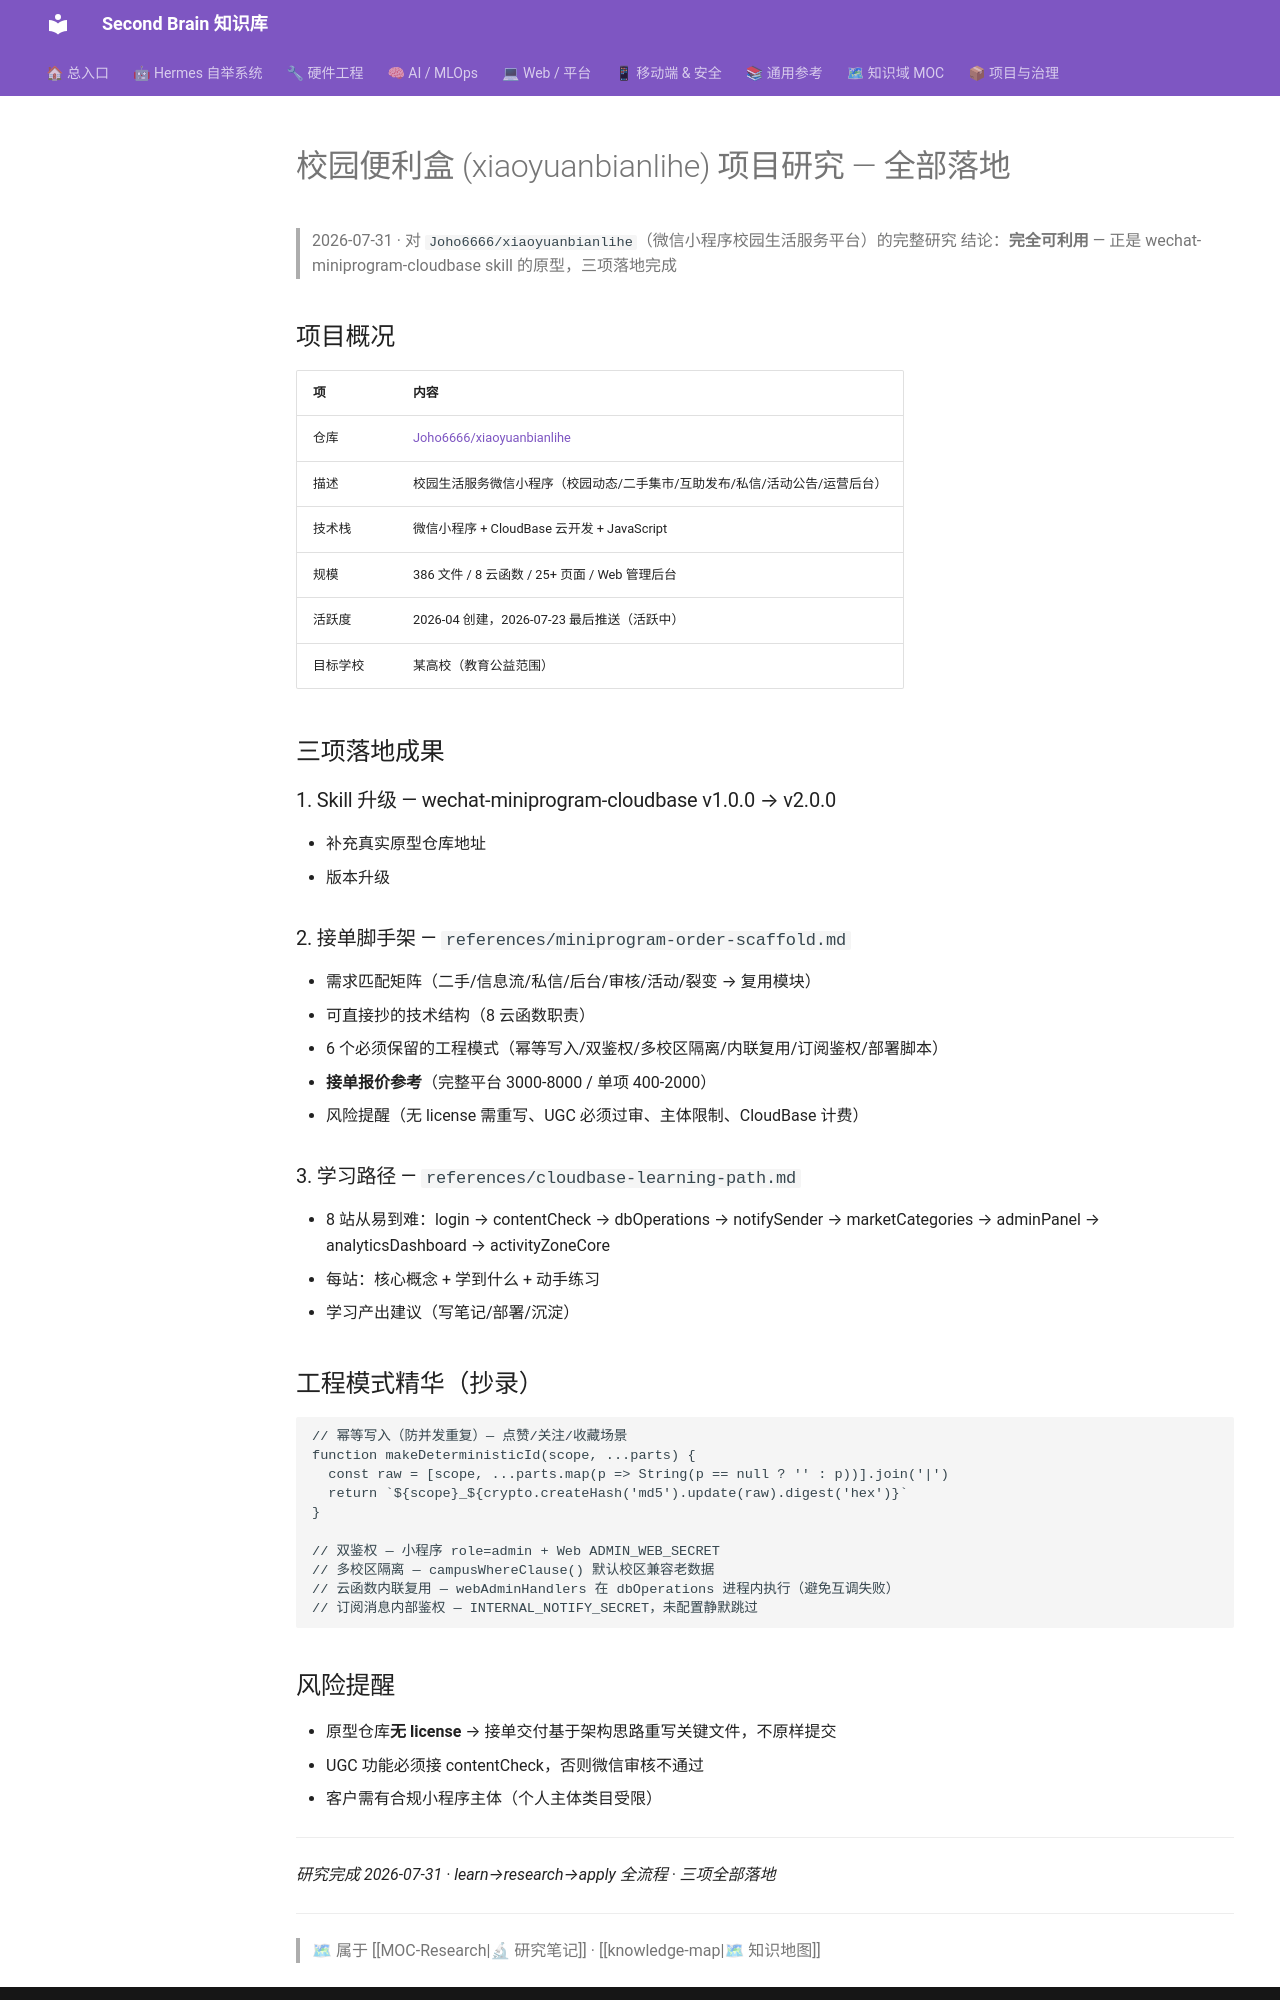

repository: mo9652962-ai/second-brain · page: kb/knowledge/Research/xiaoyuanbianlihe-project-study/index.html · generator: mkdocs

---
tags: [research, project-study, miniprogram, cloudbase, wechat, campus]
created: 2026-07-31
status: absorbed
---

# 校园便利盒 (xiaoyuanbianlihe) 项目研究 — 全部落地

> 2026-07-31 · 对 `Joho6666/xiaoyuanbianlihe`（微信小程序校园生活服务平台）的完整研究
> 结论：**完全可利用** — 正是 wechat-miniprogram-cloudbase skill 的原型，三项落地完成

## 项目概况

| 项 | 内容 |
|----|------|
| 仓库 | [Joho6666/xiaoyuanbianlihe](https://github.com/Joho6666/xiaoyuanbianlihe) |
| 描述 | 校园生活服务微信小程序（校园动态/二手集市/互助发布/私信/活动公告/运营后台） |
| 技术栈 | 微信小程序 + CloudBase 云开发 + JavaScript |
| 规模 | 386 文件 / 8 云函数 / 25+ 页面 / Web 管理后台 |
| 活跃度 | 2026-04 创建，2026-07-23 最后推送（活跃中） |
| 目标学校 | 某高校（教育公益范围） |

## 三项落地成果

### 1. Skill 升级 — wechat-miniprogram-cloudbase v1.0.0 → v2.0.0
- 补充真实原型仓库地址
- 版本升级

### 2. 接单脚手架 — `references/miniprogram-order-scaffold.md`
- 需求匹配矩阵（二手/信息流/私信/后台/审核/活动/裂变 → 复用模块）
- 可直接抄的技术结构（8 云函数职责）
- 6 个必须保留的工程模式（幂等写入/双鉴权/多校区隔离/内联复用/订阅鉴权/部署脚本）
- **接单报价参考**（完整平台 3000-8000 / 单项 400-2000）
- 风险提醒（无 license 需重写、UGC 必须过审、主体限制、CloudBase 计费）

### 3. 学习路径 — `references/cloudbase-learning-path.md`
- 8 站从易到难：login → contentCheck → dbOperations → notifySender → marketCategories → adminPanel → analyticsDashboard → activityZoneCore
- 每站：核心概念 + 学到什么 + 动手练习
- 学习产出建议（写笔记/部署/沉淀）

## 工程模式精华（抄录）

```javascript
// 幂等写入（防并发重复）— 点赞/关注/收藏场景
function makeDeterministicId(scope, ...parts) {
  const raw = [scope, ...parts.map(p => String(p == null ? '' : p))].join('|')
  return `${scope}_${crypto.createHash('md5').update(raw).digest('hex')}`
}

// 双鉴权 — 小程序 role=admin + Web ADMIN_WEB_SECRET
// 多校区隔离 — campusWhereClause() 默认校区兼容老数据
// 云函数内联复用 — webAdminHandlers 在 dbOperations 进程内执行（避免互调失败）
// 订阅消息内部鉴权 — INTERNAL_NOTIFY_SECRET，未配置静默跳过
```
